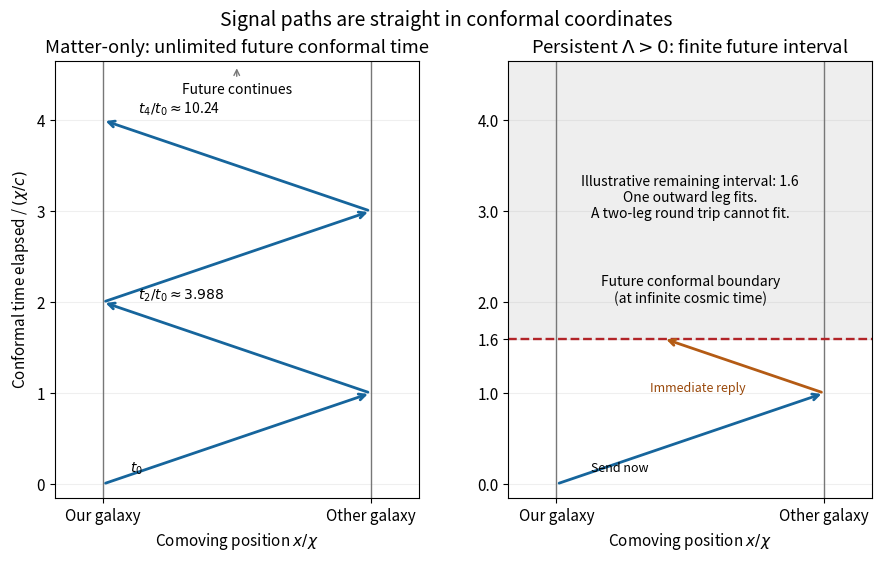

Source code (Python): (Note: this script raises an exception after producing the figure.)
"""Original conformal diagrams for unlimited and limited message exchanges."""
from pathlib import Path
import matplotlib
matplotlib.use('Agg')
import matplotlib.pyplot as plt
import numpy as np

plt.rcParams.update({'font.size': 11, 'figure.facecolor': 'white', 'axes.facecolor': 'white'})
fig, axes = plt.subplots(1, 2, figsize=(9.2, 5.5), layout='constrained')
for ax in axes:
    ax.set(xlim=(-0.18, 1.18), xticks=[0, 1], xticklabels=['Our galaxy', 'Other galaxy'],
           xlabel=r'Comoving position $x/\chi$')
    ax.axvline(0, color='#777777', lw=1)
    ax.axvline(1, color='#777777', lw=1)
    ax.grid(axis='y', alpha=0.2)
    ax.set_aspect(0.34)
axes[0].set(ylim=(-0.15, 4.65), yticks=range(5),
            ylabel=r'Conformal time elapsed / $(\chi/c)$',
            title='Matter-only: unlimited future conformal time')
for n in range(4):
    start, end = (0, 1) if n%2==0 else (1, 0)
    axes[0].annotate('', (end, n+1), (start, n),
                     arrowprops={'arrowstyle': '->', 'lw': 2, 'color': '#16659c'})
b = 1-1/np.sqrt(2)
axes[0].text(0.1, 0.13, r'$t_0$', fontsize=10)
axes[0].text(0.13, 2.04, r'$t_2/t_0\approx3.988$', fontsize=10)
axes[0].text(0.13, 4.08, r'$t_4/t_0\approx$'+f'{(1+4*b)**3:.2f}', fontsize=10)
axes[0].annotate('Future continues', (0.5, 4.6), (0.5, 4.3), ha='center',
                 arrowprops={'arrowstyle': '->', 'color': '#777777'}, fontsize=10)

ax=axes[1]
ax.set(ylim=(-0.15, 4.65), yticks=[0, 1, 1.6, 2, 3, 4],
       title=r'Persistent $\Lambda>0$: finite future interval')
ax.axhspan(1.6, 4.65, color='#eeeeee')
ax.axhline(1.6, color='#b22428', ls='--', lw=1.7)
ax.annotate('', (1, 1), (0, 0), arrowprops={'arrowstyle': '->', 'lw': 2, 'color': '#16659c'})
ax.annotate('', (0.4, 1.6), (1, 1), arrowprops={'arrowstyle': '->', 'lw': 2, 'color': '#b45b14'})
ax.text(0.5, 2.0, 'Future conformal boundary\n(at infinite cosmic time)', ha='center', fontsize=10)
ax.text(0.5, 3.15, 'Illustrative remaining interval: 1.6\nOne outward leg fits.\nA two-leg round trip cannot fit.', ha='center', va='center', fontsize=10)
ax.text(0.13, 0.14, 'Send now', fontsize=9)
ax.text(0.35, 1.02, 'Immediate reply', fontsize=9, color='#99480a')
fig.suptitle('Signal paths are straight in conformal coordinates', fontsize=14)
fig.savefig(Path.cwd()/Path(__file__).with_suffix('.png').name, dpi=150, facecolor='white', transparent=False)
plt.close(fig)
